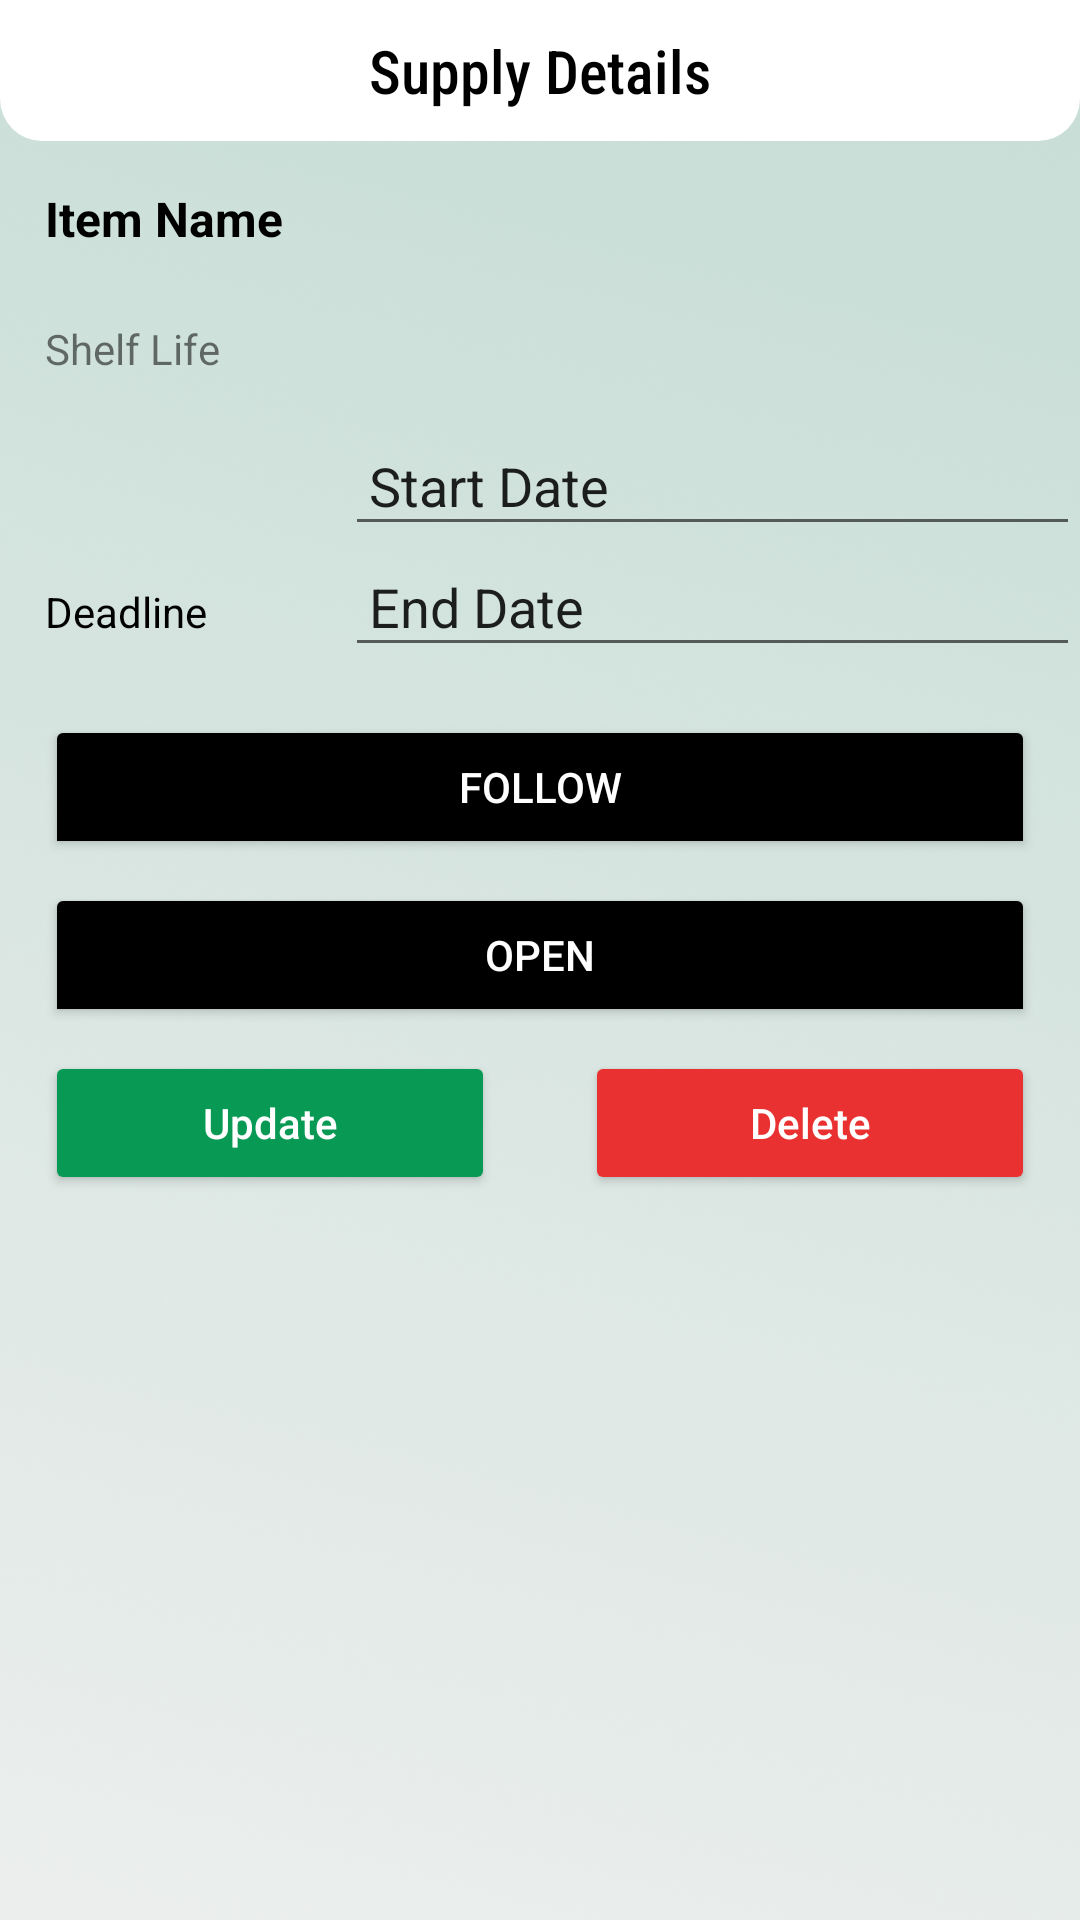

Layout XML and referenced resources for this Android screen:
<!-- AndroidManifest.xml: application theme Theme.Refreshgerator -->
<!-- res/layout/activity_product_details2.xml -->
<?xml version="1.0" encoding="utf-8"?>
<LinearLayout xmlns:android="http://schemas.android.com/apk/res/android"
    android:layout_width="match_parent"
    android:layout_height="match_parent"
    android:orientation="vertical"
    android:background="@drawable/back_img"
    >


    <TextView
        android:id="@+id/text_head"
        android:layout_width="match_parent"
        android:layout_height="wrap_content"
        android:text="Supply Details"
        android:fontFamily="sans-serif-condensed-medium"
        android:gravity="center"
        android:layout_alignParentTop="true"
        android:textSize="20dp"
        android:textColor="@color/black"
        android:padding="10dp"
        android:background="@drawable/top_header" />

    <TextView
        android:id="@+id/product_name"
        android:layout_width="match_parent"
        android:layout_height="wrap_content"
        android:text="Item Name"
        android:textSize="16sp"
        android:textStyle="bold"
        android:paddingBottom="8dp"
        android:layout_margin="15dp"
        android:textColor="@color/black"
        />

    <TextView
        android:id="@+id/shelf_life"
        android:layout_width="match_parent"
        android:layout_height="wrap_content"
        android:text="Shelf Life"
        android:textSize="14sp"
        android:paddingBottom="16dp"
        android:layout_marginLeft="15dp"
        />

    <LinearLayout
        android:layout_width="match_parent"
        android:layout_height="wrap_content"
        android:orientation="horizontal"
        android:layout_marginLeft="15dp"
        >


        <TextView

            android:layout_width="100dp"
            android:layout_height="wrap_content"
            android:id="@+id/start_text"

            android:textColor="@color/black"
            />

        <EditText
            android:id="@+id/start_date"
            android:layout_width="0dp"
            android:layout_height="wrap_content"
            android:layout_weight="1"
            android:text="Start Date"
            android:hint="Select Start Date"
            android:padding="8dp"
            android:clickable="false"
            />

    </LinearLayout>

    <LinearLayout
        android:layout_width="match_parent"
        android:layout_height="wrap_content"
        android:orientation="horizontal"
        android:layout_marginLeft="15dp"
        >



        <TextView
            android:layout_width="100dp"
            android:layout_height="wrap_content"
            android:id="@+id/end_text"
            android:text="Deadline      "
            android:textColor="@color/black"
            />

        <EditText
            android:id="@+id/end_date"
            android:layout_width="wrap_content"
            android:layout_height="wrap_content"
            android:layout_weight="1"
            android:text="End Date"
            android:hint="Auto-calculated"
            android:padding="8dp"
            android:clickable="false"
            />


    </LinearLayout>




    <ToggleButton
        android:id="@+id/follow_toggle"
        android:layout_width="match_parent"
        android:layout_height="wrap_content"
        android:textOn="Followed"
        android:textOff="Follow"
        android:layout_marginTop="16dp"
        android:backgroundTint="@color/black"
        android:textColor="@color/white"
        android:layout_marginLeft="15dp"
        android:layout_marginRight="15dp"
        />

    
    <ToggleButton
        android:id="@+id/open_toggle"
        android:layout_width="match_parent"
        android:layout_height="wrap_content"
        android:textOn="Opened"
        android:textOff="Open"
        android:layout_marginTop="8dp"
        android:backgroundTint="@color/black"
        android:textColor="@color/white"
        android:layout_marginLeft="15dp"
        android:layout_marginRight="15dp"
        />



    <LinearLayout
        android:layout_width="match_parent"
        android:layout_height="wrap_content"
        android:weightSum="2"
        android:orientation="horizontal"
        android:layout_marginTop="8dp"
        >

    <Button
        android:id="@+id/update_button"
        android:layout_width="match_parent"
        android:layout_height="wrap_content"
        android:text="Update"
        android:layout_weight="1"
        android:backgroundTint="@color/green"
        android:textColor="@color/white"
        android:textAllCaps="false"
        android:layout_marginLeft="15dp"
        android:layout_marginRight="15dp"
        />

    <Button
        android:id="@+id/delete_button"
        android:layout_width="match_parent"
        android:layout_height="wrap_content"
        android:text="Delete"
        android:layout_weight="1"
        android:backgroundTint="#EA3131"
        android:textAllCaps="false"
        android:textColor="@color/white"
        android:layout_marginLeft="15dp"
        android:layout_marginRight="15dp"
        />

    </LinearLayout>
</LinearLayout>
<!-- resources referenced by this layout -->
<resources>
  <color name="black">#FF000000</color>
  <color name="green">#089A54</color>
  <color name="white">#FFFFFFFF</color>
  <!-- drawable back_img: png bitmap (drawable, 869844 bytes) -->
  <!-- drawable top_header (drawable) -->
  <?xml version="1.0" encoding="utf-8"?>
  <shape xmlns:android="http://schemas.android.com/apk/res/android" android:shape="rectangle">
  
      <solid
          android:color="@color/white"
          />
  
      <corners
          android:bottomLeftRadius="14dp"
          android:bottomRightRadius="14dp"
          />
  
  </shape>
  <style name="Theme.Refreshgerator" parent="Theme.AppCompat.Light.NoActionBar">
          <item name="android:statusBarColor">@color/white</item>
          <item name="android:windowLightStatusBar">true</item> 
      </style>
</resources>
